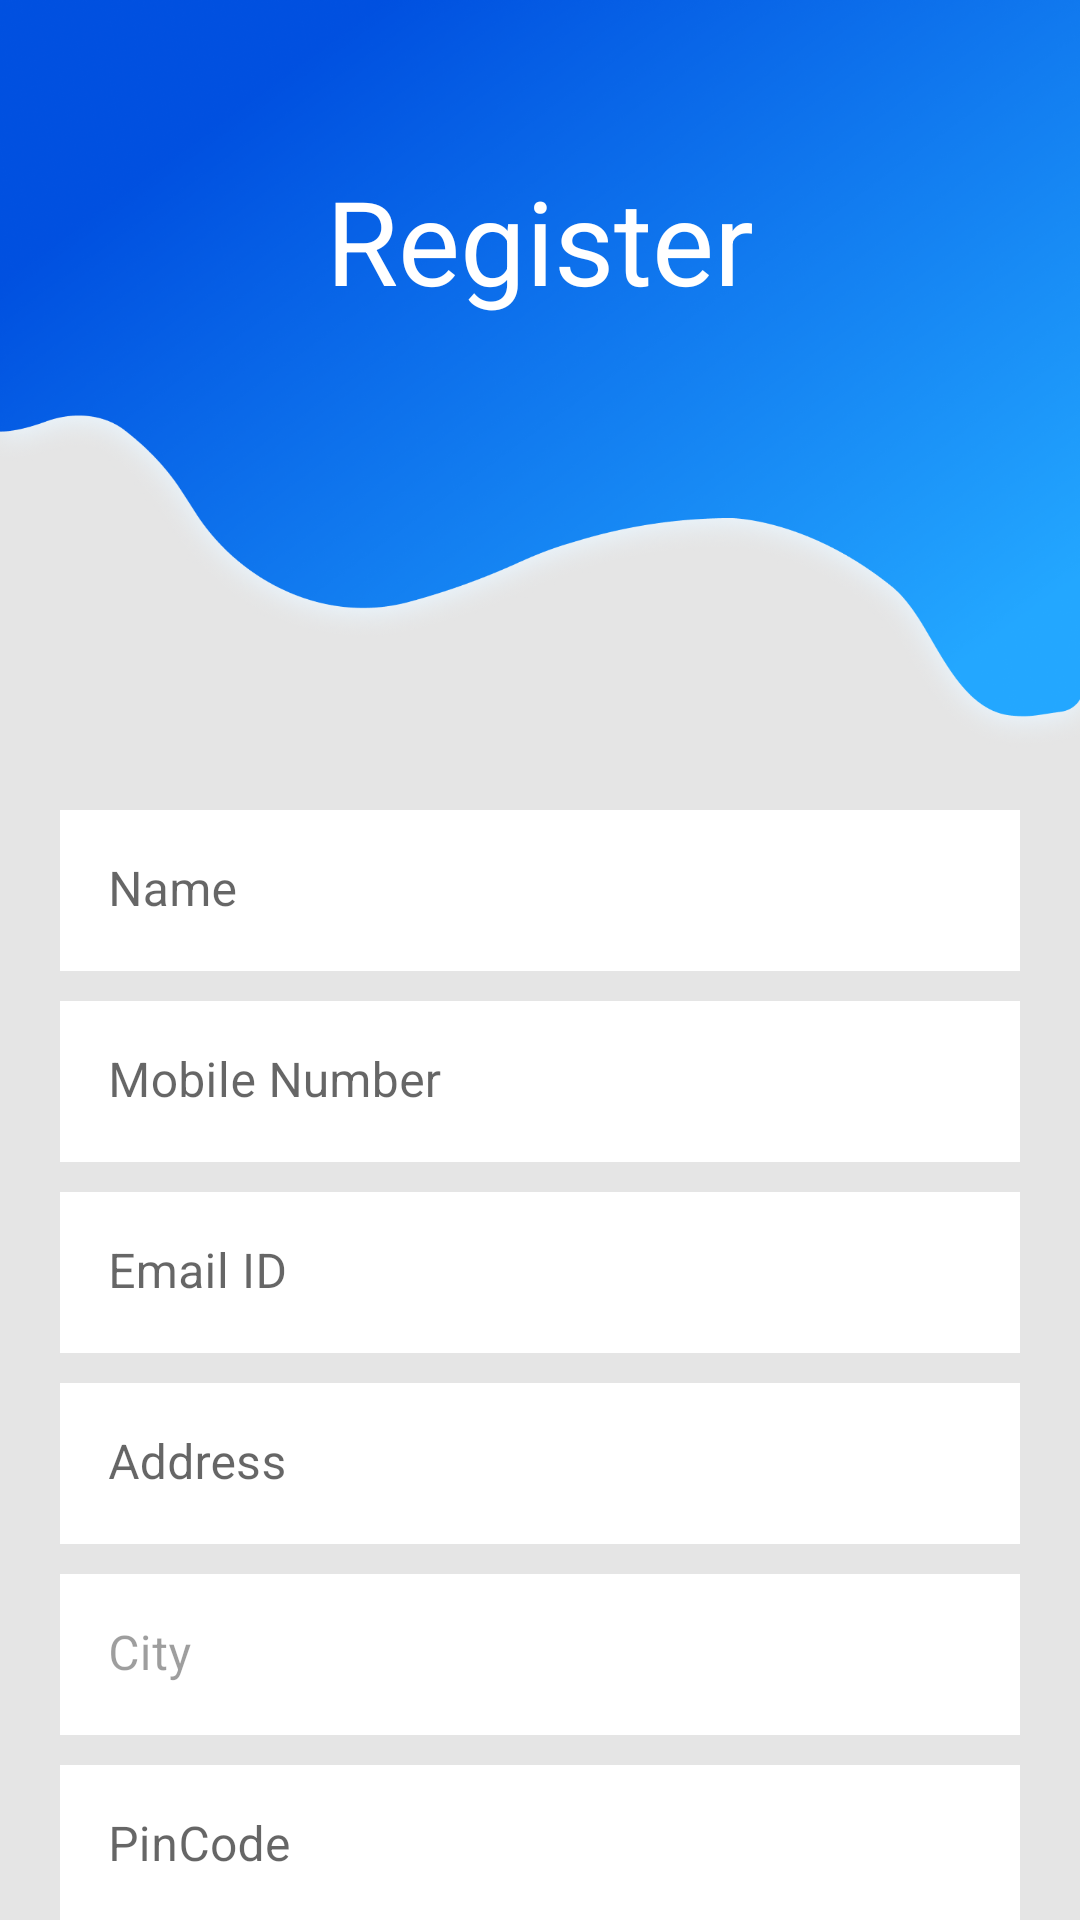

Write the Android layout XML for this screen, with the resource values it uses.
<!-- AndroidManifest.xml: application theme Theme.LaunderUp -->
<!-- res/layout/activity_register.xml -->
<?xml version="1.0" encoding="utf-8"?>
<androidx.constraintlayout.widget.ConstraintLayout xmlns:android="http://schemas.android.com/apk/res/android"
    xmlns:app="http://schemas.android.com/apk/res-auto"
    xmlns:tools="http://schemas.android.com/tools"
    android:layout_width="match_parent"
    android:layout_height="match_parent"
    tools:context=".ui.view.activities.RegisterActivity"
    android:background="@color/off_white">

    <androidx.constraintlayout.widget.ConstraintLayout
        android:id="@+id/register_top"
        android:layout_width="match_parent"
        android:layout_height="wrap_content"
        app:layout_constraintTop_toTopOf="parent"
        app:layout_constraintStart_toStartOf="parent"
        app:layout_constraintEnd_toEndOf="parent">

        <ImageView
            android:id="@+id/register_top_bg"
            android:layout_width="match_parent"
            android:layout_height="250dp"
            android:background="@drawable/rectangle_54back"
            app:layout_constraintTop_toTopOf="parent"
            app:layout_constraintStart_toStartOf="parent"/>

        <TextView
            android:layout_width="wrap_content"
            android:layout_height="wrap_content"
            app:layout_constraintStart_toStartOf="parent"
            app:layout_constraintEnd_toEndOf="parent"
            app:layout_constraintTop_toTopOf="parent"
            app:layout_constraintBottom_toBottomOf="parent"
            android:layout_marginBottom="90dp"
            android:gravity="center"
            android:text="@string/register"
            android:textColor="@color/white"
            android:textSize="39sp" />

    </androidx.constraintlayout.widget.ConstraintLayout>

    <com.google.android.material.textfield.TextInputLayout
        android:id="@+id/name_layout"
        android:layout_width="match_parent"
        android:layout_height="wrap_content"
        app:layout_constraintTop_toBottomOf="@+id/register_top"
        style="@style/Widget.MaterialComponents.TextInputLayout.FilledBox.Dense"
        app:endIconMode="clear_text"
        android:layout_marginLeft="20dp"
        android:layout_marginRight="20dp"
        android:layout_marginTop="20dp"
        android:hint="@string/name"
        app:boxStrokeWidth="0dp"
        app:boxStrokeWidthFocused="0dp"
        app:hintTextColor="@color/black">

        <com.google.android.material.textfield.TextInputEditText
            android:id="@+id/name_et"
            android:layout_width="match_parent"
            android:layout_height="wrap_content"
            android:inputType="textPersonName"
            android:background="@color/white"/>

    </com.google.android.material.textfield.TextInputLayout>

    <com.google.android.material.textfield.TextInputLayout
        android:id="@+id/mobile_number_layout"
        android:layout_width="match_parent"
        android:layout_height="wrap_content"
        app:layout_constraintTop_toBottomOf="@+id/name_layout"
        style="@style/Widget.MaterialComponents.TextInputLayout.FilledBox.Dense"
        app:endIconMode="clear_text"
        android:hint="@string/mobile_number"
        android:layout_marginLeft="20dp"
        android:layout_marginRight="20dp"
        android:layout_marginTop="10dp"
        app:boxStrokeWidth="0dp"
        app:boxStrokeWidthFocused="0dp"
        app:hintTextColor="@color/black">

        <com.google.android.material.textfield.TextInputEditText
            android:id="@+id/mobile_number_et"
            android:layout_width="match_parent"
            android:layout_height="wrap_content"
            android:inputType="number"
            android:background="@color/white"
            android:enabled="false"/>
    </com.google.android.material.textfield.TextInputLayout>

    <com.google.android.material.textfield.TextInputLayout
        android:id="@+id/email_layout"
        android:layout_width="match_parent"
        android:layout_height="wrap_content"
        app:layout_constraintTop_toBottomOf="@+id/mobile_number_layout"
        style="@style/Widget.MaterialComponents.TextInputLayout.FilledBox.Dense"
        app:endIconMode="clear_text"
        android:hint="@string/email_id"
        android:layout_marginLeft="20dp"
        android:layout_marginRight="20dp"
        android:layout_marginTop="10dp"
        app:boxStrokeWidth="0dp"
        app:boxStrokeWidthFocused="0dp"
        app:hintTextColor="@color/black">

        <com.google.android.material.textfield.TextInputEditText
            android:id="@+id/email_et"
            android:layout_width="match_parent"
            android:layout_height="wrap_content"
            android:inputType="text|textEmailAddress"
            android:background="@color/white" />
    </com.google.android.material.textfield.TextInputLayout>

    <com.google.android.material.textfield.TextInputLayout
        android:id="@+id/address_layout"
        android:layout_width="match_parent"
        android:layout_height="wrap_content"
        app:layout_constraintTop_toBottomOf="@+id/email_layout"
        style="@style/Widget.MaterialComponents.TextInputLayout.FilledBox.Dense"
        app:endIconMode="clear_text"
        android:layout_marginLeft="20dp"
        android:layout_marginRight="20dp"
        android:layout_marginTop="10dp"
        android:hint="@string/address"
        app:boxStrokeWidth="0dp"
        app:boxStrokeWidthFocused="0dp"
        app:hintTextColor="@color/black">

        <com.google.android.material.textfield.TextInputEditText
            android:id="@+id/address_et"
            android:layout_width="match_parent"
            android:layout_height="wrap_content"
            android:inputType="textPostalAddress"
            android:background="@color/white"/>
    </com.google.android.material.textfield.TextInputLayout>

    <com.google.android.material.textfield.TextInputLayout
        android:id="@+id/city_layout"
        android:layout_width="match_parent"
        android:layout_height="wrap_content"
        app:layout_constraintTop_toBottomOf="@+id/address_layout"
        style="@style/Widget.MaterialComponents.TextInputLayout.FilledBox.Dense"
        app:endIconMode="clear_text"
        android:hint="@string/city"
        android:layout_marginLeft="20dp"
        android:layout_marginRight="20dp"
        android:layout_marginTop="10dp"
        app:boxStrokeWidth="0dp"
        app:boxStrokeWidthFocused="0dp"
        app:hintTextColor="@color/black"
        android:enabled="false">

        <com.google.android.material.textfield.TextInputEditText
            android:id="@+id/city_et"
            android:layout_width="match_parent"
            android:layout_height="wrap_content"
            android:inputType="number"
            android:background="@color/white"
            android:enabled="false"/>
    </com.google.android.material.textfield.TextInputLayout>

    <com.google.android.material.textfield.TextInputLayout
        android:id="@+id/pin_code_layout"
        android:layout_width="match_parent"
        android:layout_height="wrap_content"
        app:layout_constraintTop_toBottomOf="@+id/city_layout"
        style="@style/Widget.MaterialComponents.TextInputLayout.FilledBox.Dense"
        app:endIconMode="clear_text"
        android:hint="@string/pin_code"
        android:layout_marginLeft="20dp"
        android:layout_marginRight="20dp"
        android:layout_marginTop="10dp"
        app:boxStrokeWidth="0dp"
        app:boxStrokeWidthFocused="0dp"
        app:hintTextColor="@color/black">

        <com.google.android.material.textfield.TextInputEditText
            android:id="@+id/pin_code_et"
            android:layout_width="match_parent"
            android:layout_height="wrap_content"
            android:inputType="number"
            android:background="@color/white"/>
    </com.google.android.material.textfield.TextInputLayout>

    <Button
        android:id="@+id/register_button"
        android:layout_width="match_parent"
        android:layout_height="60dp"
        app:layout_constraintTop_toBottomOf="@id/pin_code_layout"
        android:text="@string/register"
        android:backgroundTint="#23A7FF"
        android:layout_marginTop="20dp"
        android:layout_marginLeft="20dp"
        android:layout_marginRight="20dp"/>
</androidx.constraintlayout.widget.ConstraintLayout>
<!-- resources referenced by this layout -->
<resources>
  <color name="black">#FF000000</color>
  <color name="off_white">#E5E5E5</color>
  <color name="white">#FFFFFFFF</color>
  <!-- drawable rectangle_54back: png bitmap (drawable, 647660 bytes) -->
  <string name="address">Address</string>
  <string name="city">City</string>
  <string name="email_id">Email ID</string>
  <string name="mobile_number">Mobile Number</string>
  <string name="name">Name</string>
  <string name="pin_code">PinCode</string>
  <string name="register">Register</string>
  <style name="Theme.LaunderUp" parent="Theme.MaterialComponents.Light.NoActionBar">
          
          <item name="colorPrimary">@color/purple_200</item>
          <item name="colorPrimaryVariant">@color/purple_700</item>
          <item name="colorOnPrimary">@color/white</item>
          
          <item name="colorSecondary">@color/teal_200</item>
          <item name="colorSecondaryVariant">@color/teal_700</item>
          <item name="colorOnSecondary">@color/black</item>
          
          <item name="android:statusBarColor" tools:targetApi="32">?attr/colorPrimary</item>
          
          <item name="colorControlActivated">?attr/colorOnSecondary</item>
  
      </style>
  <color name="purple_200">#0050E0</color>
  <color name="purple_700">#FF3700B3</color>
  <color name="teal_200">#FF03DAC5</color>
  <color name="teal_700">#FF018786</color>
</resources>
